Run: headless pygame with SDL's dummy video driver; simulated clock (each Clock.tick advances the game by its frame time, no real sleeping); random seed 0; keys injected as events and as key.get_pressed() state; no mouse input.
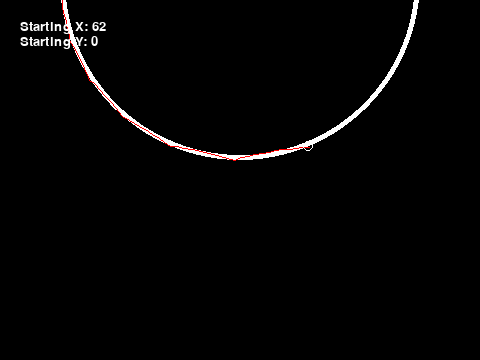
Frame 1 of 4 · flips 1–60 · no input
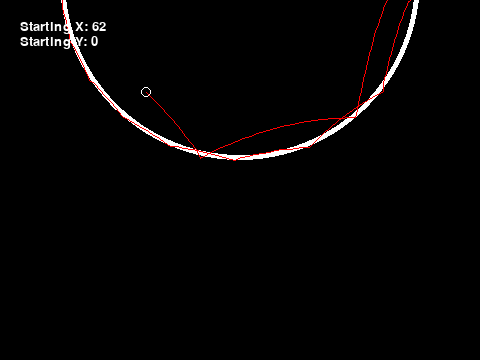
Frame 2 of 4 · flips 61–180 · tapped SPACE, RETURN · held RIGHT (→), D
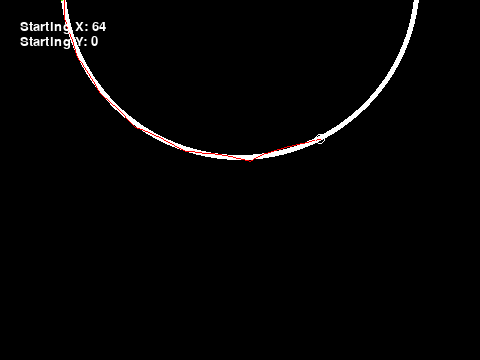
Frame 3 of 4 · flips 181–300 · held DOWN (↓), S
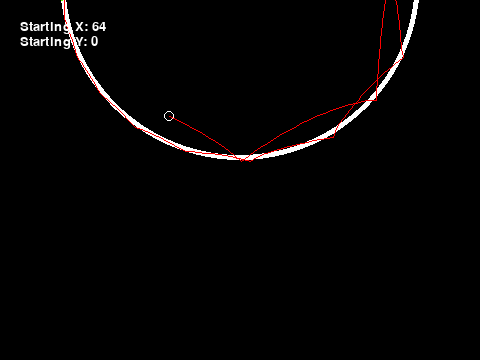
Frame 4 of 4 · flips 301–420 · held LEFT (←), A, UP (↑), W

The pygame program that drew these frames:

"""
Draws a fascinating fractal pattern derived from the x-position of a bouncing ball in a circle after a set period of time
"""

import pygame, time, math, colorsys

pygame.init()

scr_width, scr_height = 480, 360
scr = pygame.display.set_mode((scr_width, scr_height))

GRAVITY = 1000000

class Ball:
    def __init__(self, x, y, x_vel, y_vel):
        self.x = x
        self.y = y
        self.x_vel = x_vel
        self.y_vel = y_vel

def convert_colour(hue):
    r, g, b = colorsys.hsv_to_rgb(hue, 1.0, 1.0)
    return tuple([int(r * 255), int(g * 255), int(b * 255)])

starting_y = 0

starting_x = 0
while math.sqrt((starting_x - scr_width // 2) ** 2 + (starting_y - (scr_height // 2 - 200)) ** 2) >= scr_height // 2:
    starting_x += 2

ball = Ball(starting_x, starting_y, 0, 0)

clock = pygame.time.Clock()

prev_time = time.time()

inside = True

points = [[ball.x, ball.y]]

rects = []

elapsed = time.time()

run = True
while run:
    for event in pygame.event.get():
        if event.type == pygame.QUIT:
            run = False

    current_time = time.time()
    dt = current_time - prev_time
    prev_time = current_time

    scr.fill((0, 0, 0))

    pygame.draw.circle(scr, (255, 255, 255), (scr_width // 2, scr_height // 2 - 200), scr_height // 2, 5)

    ball.y += ball.y_vel * dt
    ball.x += ball.x_vel * dt

    ball.y_vel += GRAVITY * dt

    points.append([ball.x, ball.y])

    for i in range(len(points) - 1):
        point_1 = points[i]
        point_2 = points[i + 1]
        pygame.draw.line(scr, (255, 0, 0), tuple(point_1), tuple(point_2))

    distance_to_center = math.sqrt((ball.y - (scr_height // 2 - 200)) ** 2 + (ball.x - scr_width // 2) ** 2)
    if distance_to_center >= scr_height // 2 and inside:
        inside = False

    if not inside:
        delta_x = ball.x - scr_width // 2
        delta_y = ball.y - (scr_height // 2 - 200)
        ratio = (scr_height // 2) / distance_to_center
        delta_x *= ratio
        delta_y *= ratio

        ball.x = scr_width // 2 + delta_x
        ball.y = (scr_height // 2 - 200) + delta_y

        ball_pos = pygame.Vector2(ball.x, ball.y)
        centre_pos = pygame.Vector2(scr_width // 2, (scr_height // 2 - 200))
        normal = (ball_pos - centre_pos) / (ball_pos - centre_pos).length()

        ball_vel = pygame.Vector2(ball.x_vel, ball.y_vel)

        new_ball_vel = ball_vel - 2 * ball_vel.dot(normal) * normal

        ball.x_vel, ball.y_vel = new_ball_vel.x, new_ball_vel.y

        inside = True

    pygame.draw.circle(scr, (255, 255, 255), (ball.x, ball.y), 5, 1)

    scr.blit(pygame.font.SysFont(None, 20).render("Starting X: " + str(starting_x), True, (255, 255, 255)), (20, 20))
    scr.blit(pygame.font.SysFont(None, 20).render("Starting Y: " + str(starting_y), True, (255, 255, 255)), (20, 35))

    for rect_colour in rects:
        colour, rect = rect_colour
        pygame.draw.rect(scr, colour, rect)

    if time.time() - elapsed >= 0.1:
        elapsed = time.time()

        r = (ball.x - (scr_width // 2 - scr_height // 2)) / ((scr_width // 2 + scr_height // 2) - (scr_width // 2 - scr_height // 2))
        rects.append([convert_colour(r), pygame.Rect(starting_x - 1, starting_y - 1, 2, 2)])

        starting_x += 2
        ball.x = starting_x
        ball.y = starting_y
        ball.x_vel = 0
        ball.y_vel = 0
        points = []

        if math.sqrt((starting_x - scr_width // 2) ** 2 + (starting_y - (scr_height // 2 - 200)) ** 2) >= scr_height // 2:
            starting_y += 2
            if starting_y > scr_height - 200:
                run = False
            starting_x = 0
            while math.sqrt((starting_x - scr_width // 2) ** 2 + (starting_y - (scr_height // 2 - 200)) ** 2) >= scr_height // 2:
                starting_x += 2

    pygame.display.update()
    # clock.tick(60)

pygame.quit()
